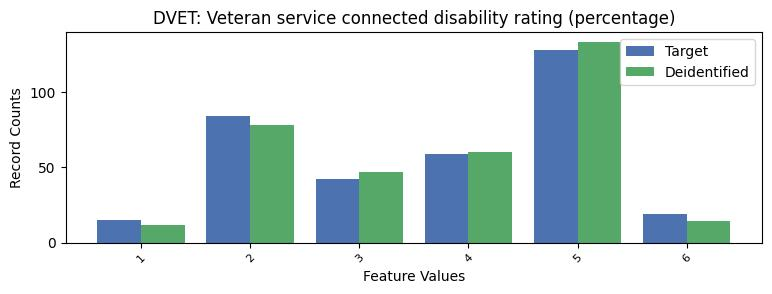

The data file committed next to this chart (first rows):
DVET, DVET, count_target, count_deidentified
-1, N, 26906, 26909
1, 1, 15, 12
2, 2, 84, 78
3, 3, 42, 47
4, 4, 59, 60
5, 5, 128, 133
6, 6, 19, 14
